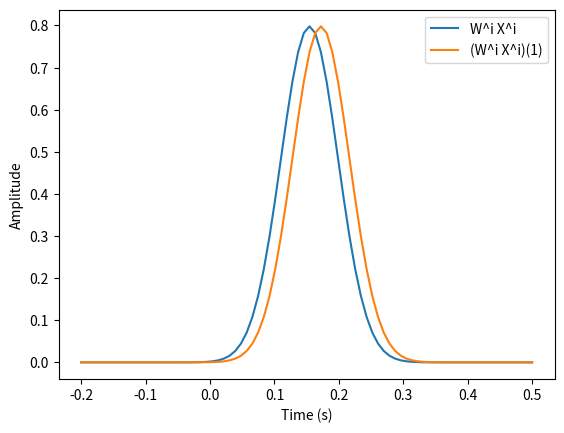

The script that saved this image: (Note: this script raises an exception after producing the figure.)
import numpy as np
from scipy.stats import norm
import matplotlib.pyplot as plt


if __name__ == '__main__':
    s1 = np.arange(-4, 4, 0.1)
    t = np.linspace(-0.2, 0.5, len(s1))
    s1 = norm.pdf(s1, 0, 0.5)
    s2 = np.roll(s1, 2)

    plt.plot(t, s1, label="W^i X^i")
    plt.plot(t, s2, label="(W^i X^i)(1)")
    plt.xlabel("Time (s)")
    plt.ylabel("Amplitude")
    plt.legend()
    plt.savefig("figures/time_shift_example.pdf")
    plt.show()
